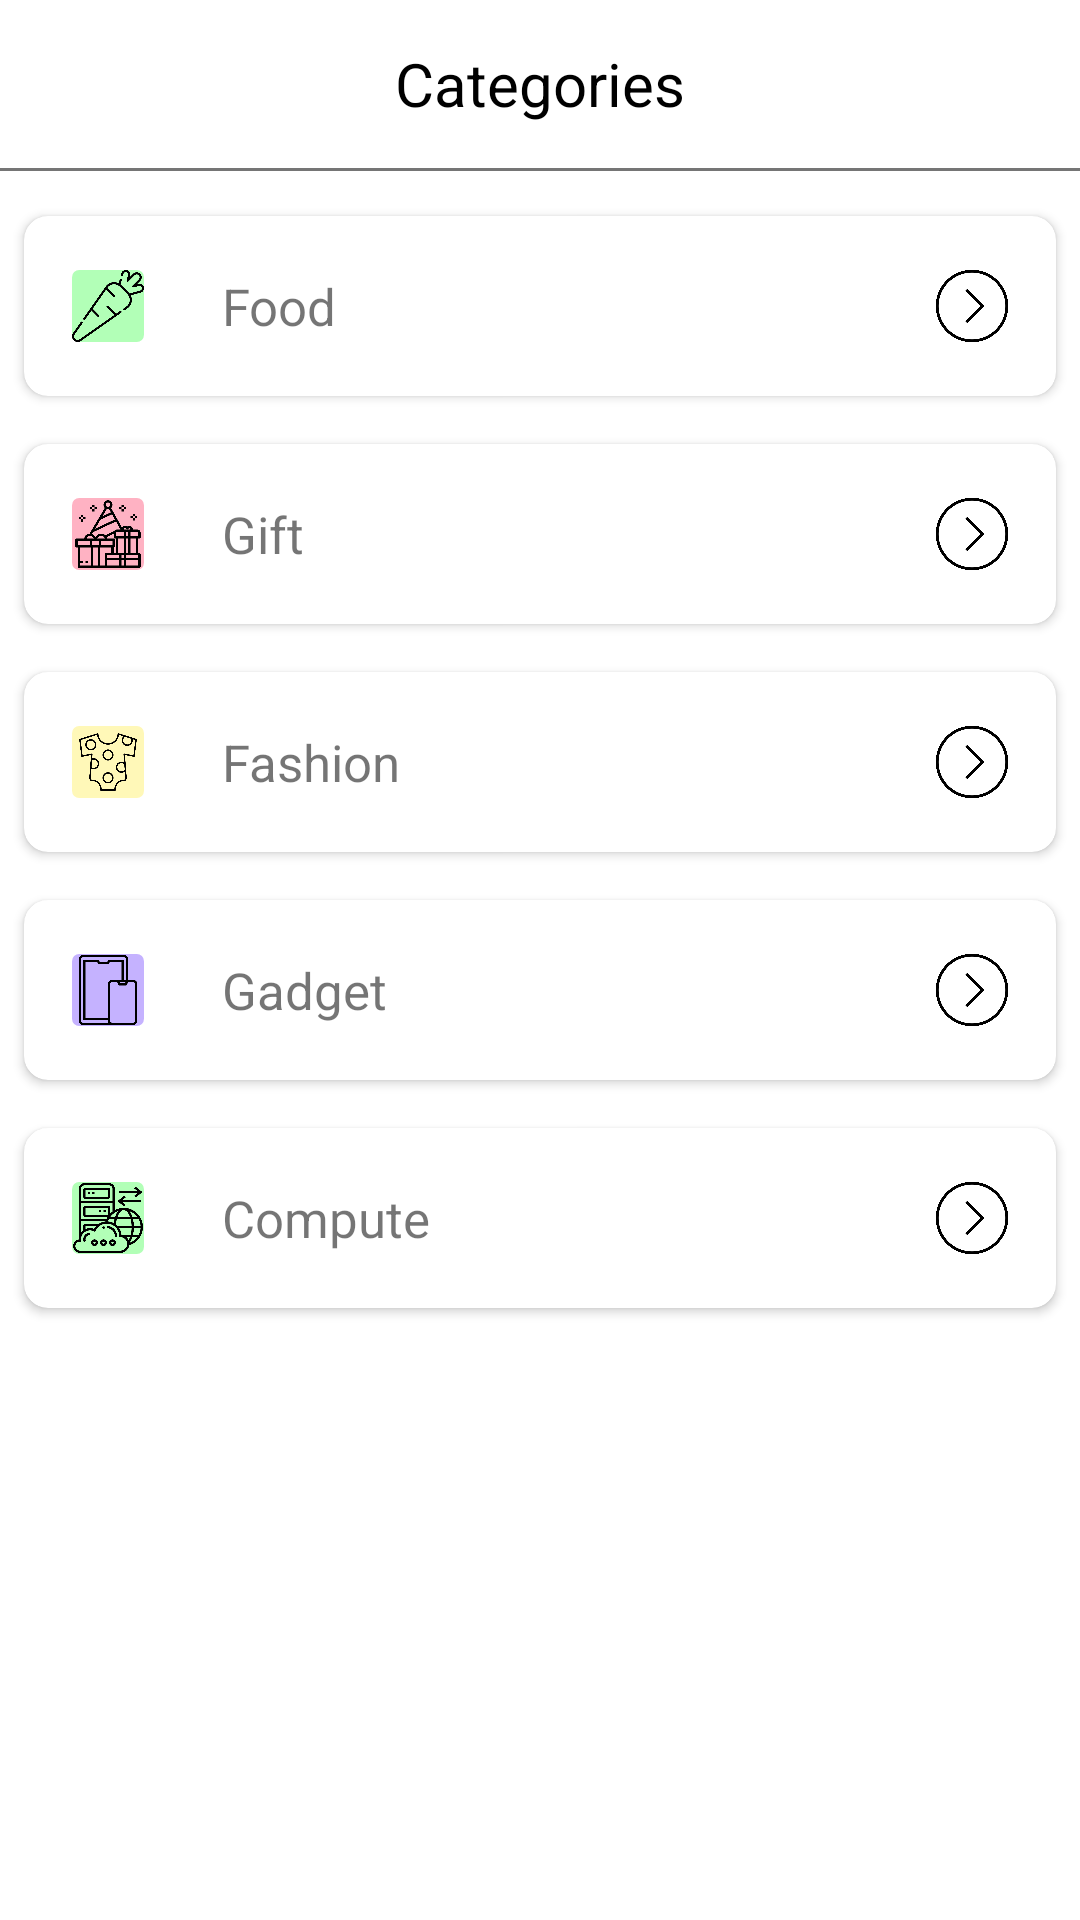

The Android layout XML behind this screen, and the referenced resources:
<!-- AndroidManifest.xml: application theme Theme.Mega -->
<!-- res/layout/fragment_all_categories.xml -->
<?xml version="1.0" encoding="utf-8"?>
<RelativeLayout xmlns:android="http://schemas.android.com/apk/res/android"
    xmlns:tools="http://schemas.android.com/tools"
    android:layout_width="match_parent"
    android:layout_height="match_parent"
    android:id="@+id/allCategoriesFragment"
    xmlns:app="http://schemas.android.com/apk/res-auto"
    tools:context=".ui.categories.AllCategoriesFragment">


    <RelativeLayout
        android:id="@+id/header"
        android:layout_width="match_parent"
        android:layout_height="?attr/actionBarSize"
        android:background="@color/white">

        <ImageView
            android:id="@+id/backButton"
            android:layout_width="wrap_content"
            android:layout_height="41dp"
            android:background="?attr/selectableItemBackgroundBorderless"
            android:src="@drawable/back" />

        <TextView
            android:layout_width="wrap_content"
            android:layout_height="wrap_content"
            android:text="Categories"
            android:textSize="20sp"
            android:textColor="@color/black"
            android:layout_centerInParent="true"/>

    </RelativeLayout>

    <View
        android:layout_width="match_parent"
        android:layout_height="1dp"
        android:layout_below="@id/header"
        android:background="@color/gray_text"/>

    <LinearLayout
        android:layout_width="match_parent"
        android:layout_height="match_parent"
        android:layout_below="@id/header"
        android:orientation="vertical"
        android:paddingTop="8dp">

        <androidx.cardview.widget.CardView
            android:id="@+id/cardFood"
            android:layout_width="match_parent"
            android:layout_height="60dp"
            android:layout_margin="8dp"
            app:cardElevation="2dp"
            app:cardCornerRadius="8dp">

            <RelativeLayout
                android:layout_width="match_parent"
                android:layout_height="match_parent"
                android:padding="16dp">

                <ImageView
                    android:layout_width="24dp"
                    android:layout_height="24dp"
                    android:src="@drawable/food"
                    android:layout_centerVertical="true"/>

                <TextView
                    android:layout_width="wrap_content"
                    android:layout_height="wrap_content"
                    android:text="Food"
                    android:layout_toEndOf="@id/icon"
                    android:textSize="17sp"
                    android:layout_centerVertical="true"
                    android:layout_marginStart="50dp"
                    android:layout_marginLeft="60dp" />

                <ImageView
                    android:layout_width="24dp"
                    android:layout_height="24dp"
                    android:src="@drawable/arrow_right"
                    android:layout_alignParentEnd="true"
                    android:layout_centerVertical="true"/>

            </RelativeLayout>
        </androidx.cardview.widget.CardView>
        <androidx.cardview.widget.CardView
            android:id="@+id/cardGift"
            android:layout_width="match_parent"
            android:layout_height="60dp"
            android:layout_margin="8dp"
            app:cardElevation="2dp"
            app:cardCornerRadius="8dp">

            <RelativeLayout
                android:layout_width="match_parent"
                android:layout_height="match_parent"
                android:padding="16dp">

                <ImageView
                    android:layout_width="24dp"
                    android:layout_height="24dp"
                    android:src="@drawable/gift_category"
                    android:layout_centerVertical="true"/>

                <TextView
                    android:layout_width="wrap_content"
                    android:layout_height="wrap_content"
                    android:text="Gift"
                    android:textSize="17sp"
                    android:layout_toEndOf="@id/icon"
                    android:layout_centerVertical="true"
                    android:layout_marginLeft="60dp"
                    android:layout_marginStart="50dp"/>

                <ImageView
                    android:layout_width="24dp"
                    android:layout_height="24dp"
                    android:src="@drawable/arrow_right"
                    android:layout_alignParentEnd="true"
                    android:layout_centerVertical="true"/>

            </RelativeLayout>
        </androidx.cardview.widget.CardView>
        <androidx.cardview.widget.CardView
            android:id="@+id/cardFashion"
            android:layout_width="match_parent"
            android:layout_height="60dp"
            android:layout_margin="8dp"
            app:cardElevation="2dp"
            app:cardCornerRadius="8dp">

            <RelativeLayout
                android:layout_width="match_parent"
                android:layout_height="match_parent"
                android:padding="16dp">

                <ImageView
                    android:layout_width="24dp"
                    android:layout_height="24dp"
                    android:src="@drawable/fashion_category"
                    android:layout_centerVertical="true"/>

                <TextView
                    android:layout_width="wrap_content"
                    android:layout_height="wrap_content"
                    android:text="Fashion"
                    android:layout_toEndOf="@id/icon"
                    android:textSize="17sp"
                    android:layout_centerVertical="true"
                    android:layout_marginStart="50dp"
                    android:layout_marginLeft="60dp" />

                <ImageView
                    android:layout_width="24dp"
                    android:layout_height="24dp"
                    android:src="@drawable/arrow_right"
                    android:layout_alignParentEnd="true"
                    android:layout_centerVertical="true"/>

            </RelativeLayout>
        </androidx.cardview.widget.CardView>
        <androidx.cardview.widget.CardView
            android:id="@+id/cardGadget"
            android:layout_width="match_parent"
            android:layout_height="60dp"
            android:layout_margin="8dp"
            app:cardElevation="2dp"
            app:cardCornerRadius="8dp">

            <RelativeLayout
                android:layout_width="match_parent"
                android:layout_height="match_parent"
                android:padding="16dp">

                <ImageView
                    android:layout_width="24dp"
                    android:layout_height="24dp"
                    android:src="@drawable/gadget_category"
                    android:layout_centerVertical="true"/>

                <TextView
                    android:layout_width="wrap_content"
                    android:layout_height="wrap_content"
                    android:text="Gadget"
                    android:textSize="17sp"
                    android:layout_toEndOf="@id/icon"
                    android:layout_centerVertical="true"
                    android:layout_marginStart="50dp"
                    android:layout_marginLeft="60dp" />

                <ImageView
                    android:layout_width="24dp"
                    android:layout_height="24dp"
                    android:src="@drawable/arrow_right"
                    android:layout_alignParentEnd="true"
                    android:layout_centerVertical="true"/>

            </RelativeLayout>
        </androidx.cardview.widget.CardView>

        <androidx.cardview.widget.CardView
            android:id="@+id/cardCompute"
            android:layout_width="match_parent"
            android:layout_height="60dp"
            android:layout_margin="8dp"
            app:cardElevation="2dp"
            app:cardCornerRadius="8dp">

            <RelativeLayout
                android:layout_width="match_parent"
                android:layout_height="match_parent"
                android:padding="16dp">

                <ImageView
                    android:layout_width="24dp"
                    android:layout_height="24dp"
                    android:src="@drawable/compute_category"
                    android:layout_centerVertical="true"/>

                <TextView
                    android:layout_width="wrap_content"
                    android:layout_height="wrap_content"
                    android:text="Compute"
                    android:layout_toEndOf="@id/icon"
                    android:textSize="17sp"
                    android:layout_centerVertical="true"
                    android:layout_marginStart="50dp"
                    android:layout_marginLeft="60dp"
                    tools:ignore="UnknownId" />

                <ImageView
                    android:layout_width="24dp"
                    android:layout_height="24dp"
                    android:src="@drawable/arrow_right"
                    android:layout_alignParentEnd="true"
                    android:layout_centerVertical="true"/>

            </RelativeLayout>

        </androidx.cardview.widget.CardView>
        <TextView
            android:layout_width="match_parent"
            android:layout_height="match_parent"
            android:id="@+id/categoryTitle"/>
    </LinearLayout>

</RelativeLayout>
<!-- resources referenced by this layout -->
<resources>
  <color name="black">#FF000000</color>
  <color name="gray_text">#757575</color>
  <color name="white">#FFFFFFFF</color>
  <!-- drawable arrow_right: png bitmap (drawable, 14118 bytes) -->
  <!-- drawable compute_category (drawable) -->
  <?xml version="1.0" encoding="utf-8"?>
  <layer-list xmlns:android="http://schemas.android.com/apk/res/android">
  
      <item>
          <shape android:shape="rectangle">
              <solid android:color="#B2FFB7"/>
              <corners android:radius="16dp"/>
          </shape>
      </item>
  
      <item
          android:drawable="@drawable/compute"
          android:width="160dp"
          android:height="160dp"
          android:gravity="center"/>
  
  </layer-list>
  <!-- drawable fashion_category (drawable) -->
  <?xml version="1.0" encoding="utf-8"?>
  <layer-list xmlns:android="http://schemas.android.com/apk/res/android">
  
      <item>
          <shape android:shape="rectangle">
              <solid android:color="#FFF8B8"/>
              <corners android:radius="16dp"/>
          </shape>
      </item>
  
      <item
          android:drawable="@drawable/fashion"
          android:width="160dp"
          android:height="160dp"
          android:gravity="center"/>
  
  </layer-list>
  <!-- drawable food (drawable) -->
  <?xml version="1.0" encoding="utf-8"?>
  <layer-list xmlns:android="http://schemas.android.com/apk/res/android">
  
      <item>
          <shape android:shape="rectangle">
              <solid android:color="#B2FFB7"/>
              <corners android:radius="16dp"/>
          </shape>
      </item>
  
      <item
          android:drawable="@drawable/carrot"
      android:width="160dp"
      android:height="160dp"
      android:gravity="center"/>
  
  </layer-list>
  <!-- drawable gadget_category (drawable) -->
  <?xml version="1.0" encoding="utf-8"?>
  <layer-list xmlns:android="http://schemas.android.com/apk/res/android">
  
      <item>
          <shape android:shape="rectangle">
              <solid android:color="#C5B2FF"/>
              <corners android:radius="16dp"/>
          </shape>
      </item>
  
      <item
          android:drawable="@drawable/gadget"
          android:width="160dp"
          android:height="160dp"
          android:gravity="center"/>
  
  </layer-list>
  <!-- drawable gift_category (drawable) -->
  <?xml version="1.0" encoding="utf-8"?>
  <layer-list xmlns:android="http://schemas.android.com/apk/res/android">
  
      <item>
          <shape android:shape="rectangle">
              <solid android:color="#FFB2C3"/>
              <corners android:radius="16dp"/>
          </shape>
      </item>
  
      <item
          android:drawable="@drawable/gift"
          android:width="160dp"
          android:height="160dp"
          android:gravity="center"/>
  
  </layer-list>
  <style name="Theme.Mega" parent="Theme.MaterialComponents.DayNight.DarkActionBar">
          
          <item name="colorPrimary">@color/purple_500</item>
          <item name="colorPrimaryVariant">@color/purple_700</item>
          <item name="colorOnPrimary">@color/white</item>
          
          <item name="colorSecondary">@color/teal_200</item>
          <item name="colorSecondaryVariant">@color/teal_700</item>
          <item name="colorOnSecondary">@color/black</item>
          
          <item name="android:statusBarColor">?attr/colorPrimaryVariant</item>
          
      </style>
  <!-- drawable compute: png bitmap (drawable, 20745 bytes) -->
  <!-- drawable fashion: png bitmap (drawable, 21647 bytes) -->
  <!-- drawable carrot: png bitmap (drawable, 15109 bytes) -->
  <!-- drawable gadget: png bitmap (drawable, 10249 bytes) -->
  <!-- drawable gift: png bitmap (drawable, 16082 bytes) -->
  <color name="purple_500">#FF6200EE</color>
  <color name="purple_700">#FF3700B3</color>
  <color name="teal_200">#FF03DAC5</color>
  <color name="teal_700">#FF018786</color>
</resources>
